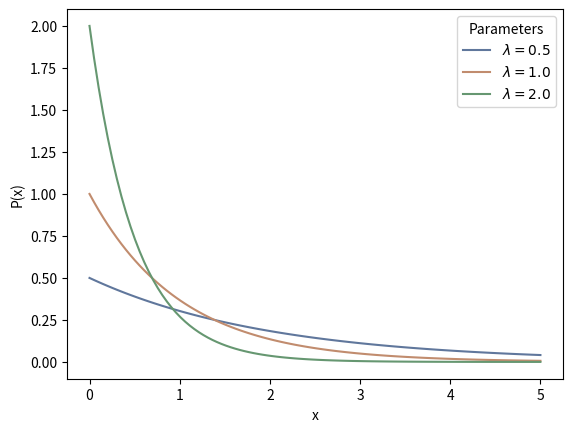

Source code (Python):
# exponential_plot.py

import numpy as np
import matplotlib.pyplot as plt
import seaborn as sns


if __name__ == "__main__":
    sns.set_palette("deep", desat=.6)
    sns.set_context(rc={"figure.figsize": (8, 4)})
    x = np.linspace(0.0, 5.0, 100)
    lambdas = [0.5, 1.0, 2.0]
    for lam in lambdas:
        y = lam*np.exp(-lam*x)
        ax = plt.plot(x, y, label="$\\lambda=%s$" % lam)
    plt.xlabel("x")
    plt.ylabel("P(x)")
    plt.legend(title="Parameters")
    plt.show()
